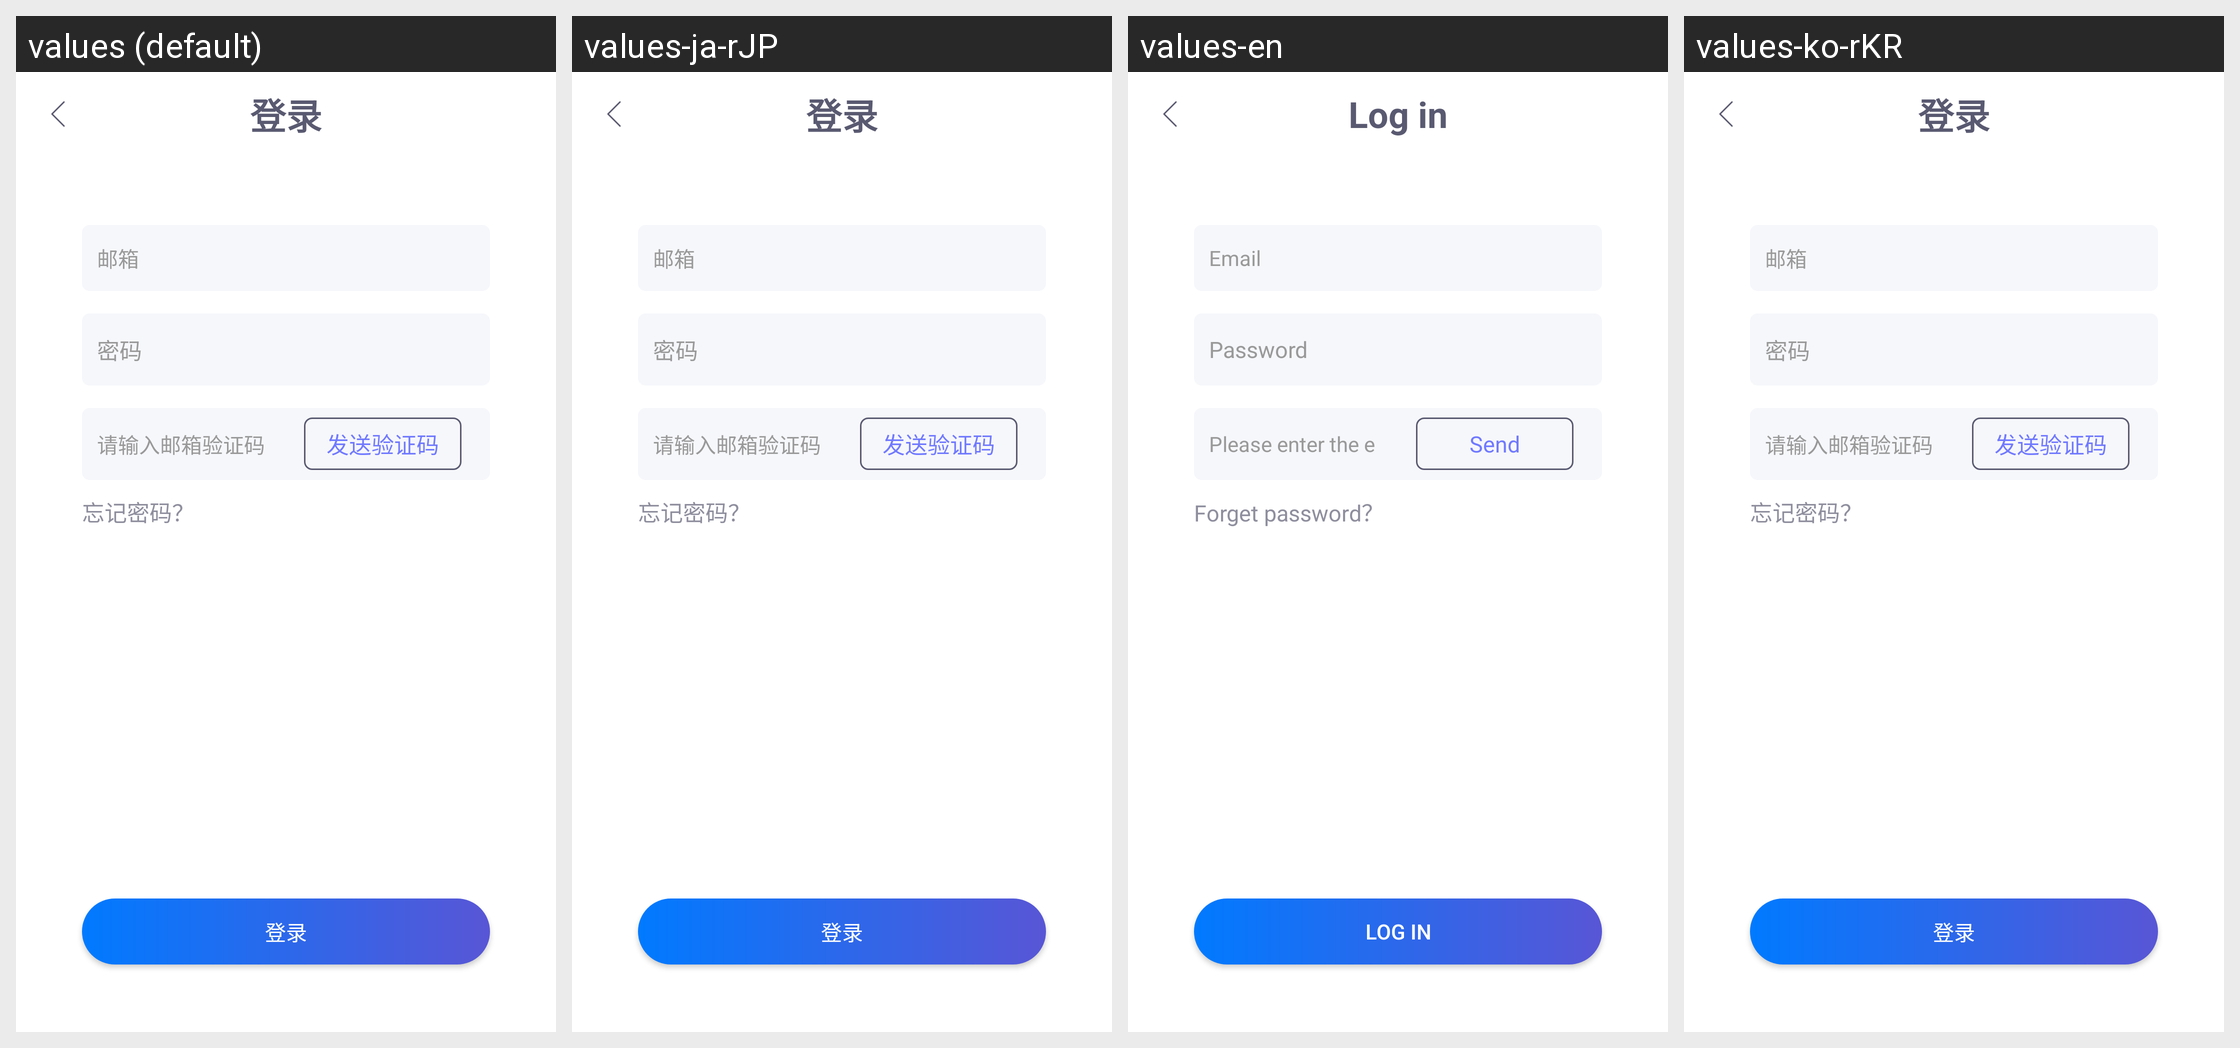

Locale-by-locale string values for the Android screen shown in this grid:
Android screen res/layout/activity_login.xml rendered under 4 locales, left to right: values (default), values-ja-rJP, values-en, values-ko-rKR. Device: Nexus 5 (rendered at 1080×1920; each locale shown at half size, 540×960, under a caption strip naming it); theme Theme.AppCompat.Light.NoActionBar.
Strings drawn on this screen, with the default value and each locale's value (text and hints the layout hard-codes, and strings that could not be matched under every locale, appear in the picture but are not listed):

login
  values: 登录
  values-ja-rJP: 登录  [not translated; the default value is used]
  values-en: Log in
  values-ko-rKR: 登录  [not translated; the default value is used]

email
  values: 邮箱
  values-ja-rJP: 邮箱  [not translated; the default value is used]
  values-en: Email
  values-ko-rKR: 邮箱  [not translated; the default value is used]

password
  values: 密码
  values-ja-rJP: 密码  [not translated; the default value is used]
  values-en: Password
  values-ko-rKR: 密码  [not translated; the default value is used]

please_enter_the_email
  values: 请输入邮箱验证码
  values-ja-rJP: 请输入邮箱验证码  [not translated; the default value is used]
  values-en: Please enter the email verification code
  values-ko-rKR: 请输入邮箱验证码  [not translated; the default value is used]

send_code
  values: 发送验证码
  values-ja-rJP: 发送验证码  [not translated; the default value is used]
  values-en: Send
  values-ko-rKR: 发送验证码  [not translated; the default value is used]

forget_password
  values: 忘记密码？
  values-ja-rJP: 忘记密码？  [not translated; the default value is used]
  values-en: Forget password？
  values-ko-rKR: 忘记密码？  [not translated; the default value is used]
